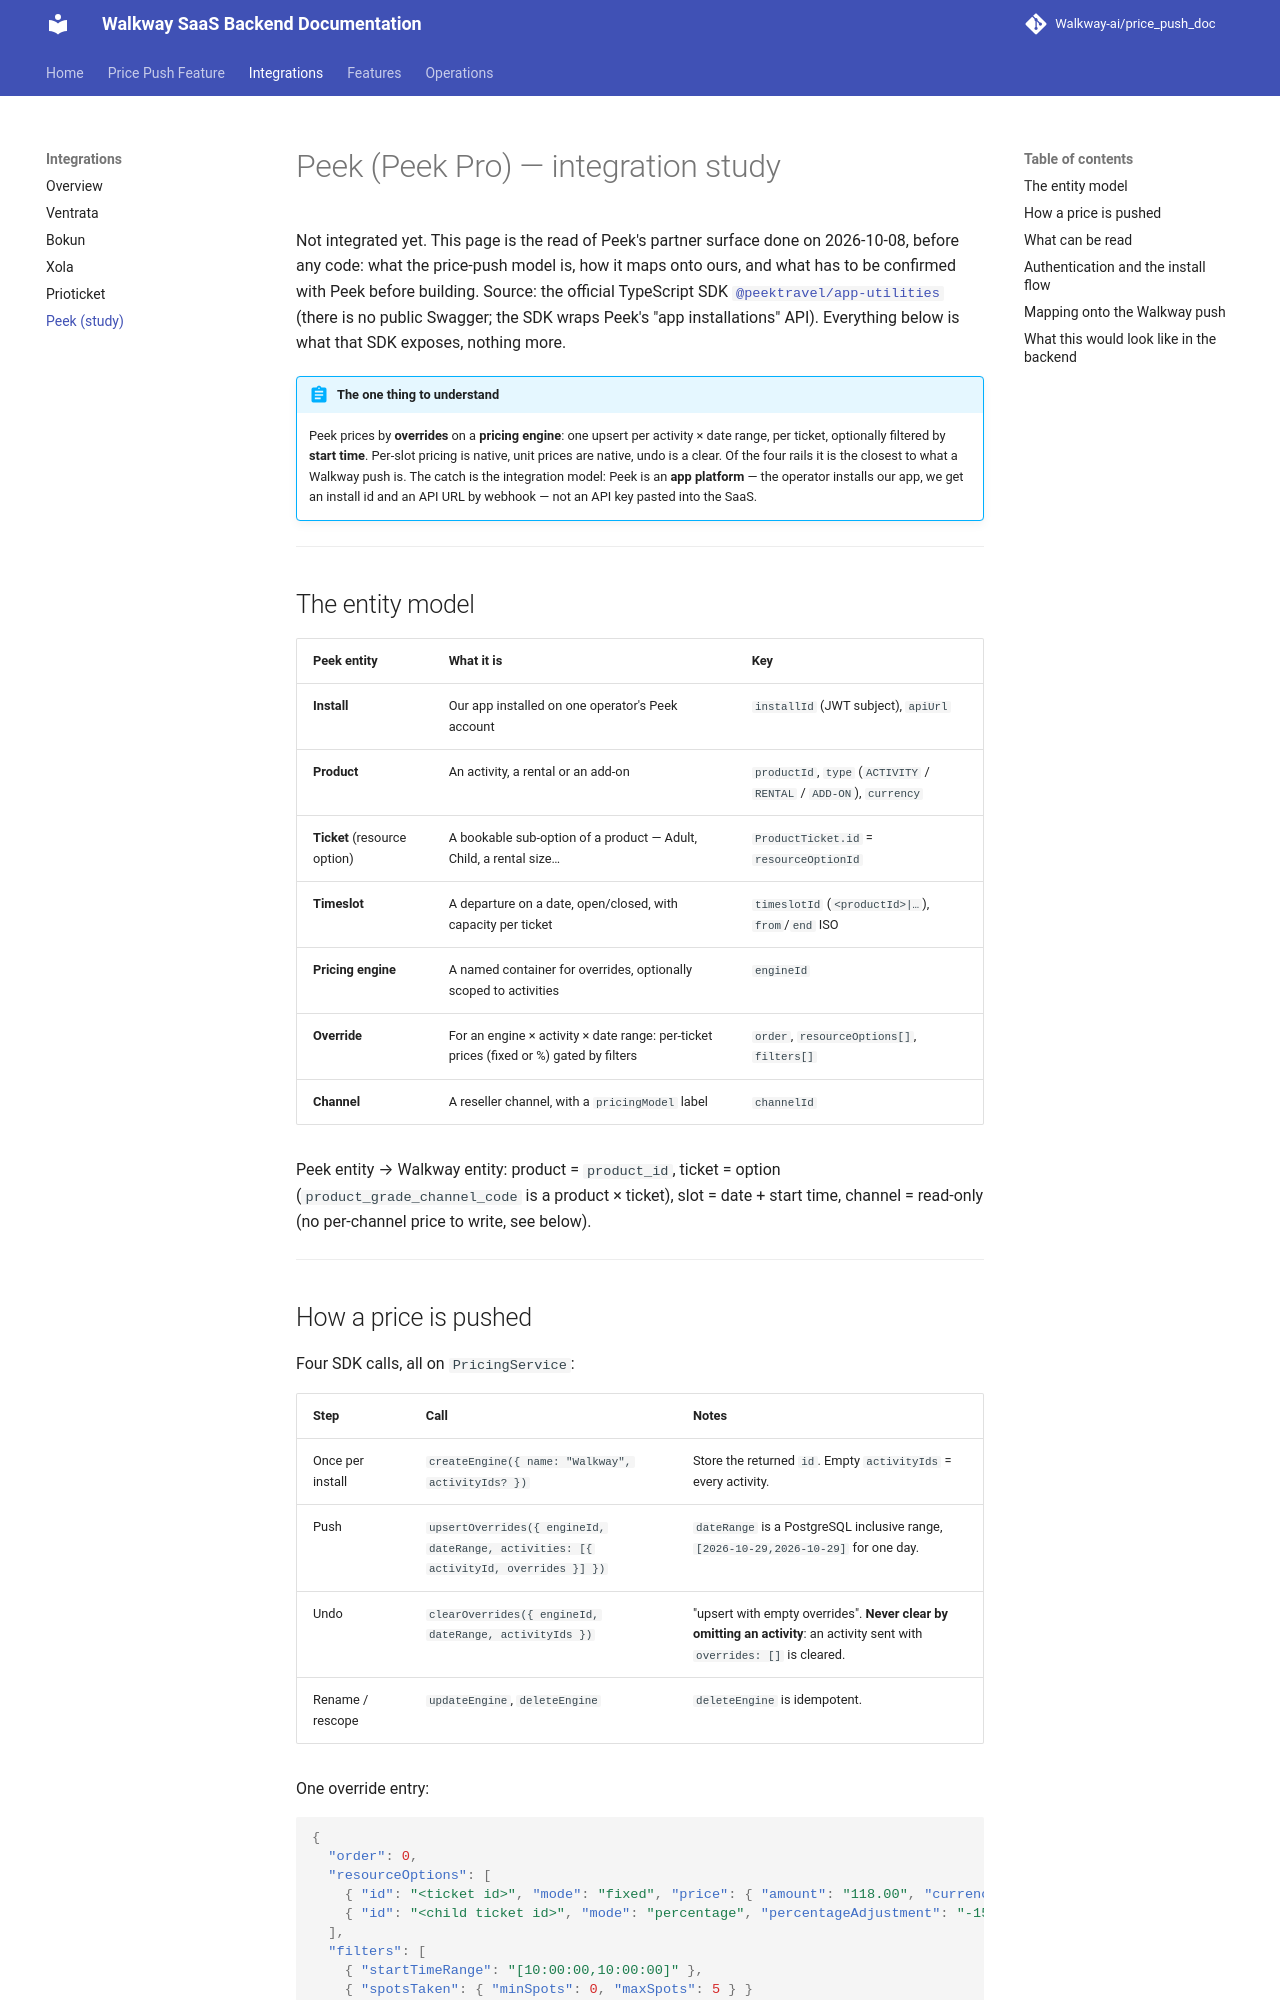

repository: Walkway-ai/price_push_doc · page: integrations/peek/index.html · generator: mkdocs

# Peek (Peek Pro) — integration study

Not integrated yet. This page is the read of Peek's partner surface done on 2026-10-08,
before any code: what the price-push model is, how it maps onto ours, and what has to be
confirmed with Peek before building. Source: the official TypeScript SDK
[`@peektravel/app-utilities`](https://peek-travel.github.io/app-utilities/html/peek.html)
(there is no public Swagger; the SDK wraps Peek's "app installations" API). Everything below
is what that SDK exposes, nothing more.

!!! abstract "The one thing to understand"
    Peek prices by **overrides** on a **pricing engine**: one upsert per activity × date range,
    per ticket, optionally filtered by **start time**. Per-slot pricing is native, unit prices
    are native, undo is a clear. Of the four rails it is the closest to what a Walkway push is.
    The catch is the integration model: Peek is an **app platform** — the operator installs our
    app, we get an install id and an API URL by webhook — not an API key pasted into the SaaS.

---

## The entity model

| Peek entity | What it is | Key |
| --- | --- | --- |
| **Install** | Our app installed on one operator's Peek account | `installId` (JWT subject), `apiUrl` |
| **Product** | An activity, a rental or an add-on | `productId`, `type` (`ACTIVITY` / `RENTAL` / `ADD-ON`), `currency` |
| **Ticket** (resource option) | A bookable sub-option of a product — Adult, Child, a rental size… | `ProductTicket.id` = `resourceOptionId` |
| **Timeslot** | A departure on a date, open/closed, with capacity per ticket | `timeslotId` (`<productId>|…`), `from`/`end` ISO |
| **Pricing engine** | A named container for overrides, optionally scoped to activities | `engineId` |
| **Override** | For an engine × activity × date range: per-ticket prices (fixed or %) gated by filters | `order`, `resourceOptions[]`, `filters[]` |
| **Channel** | A reseller channel, with a `pricingModel` label | `channelId` |

Peek entity → Walkway entity: product = `product_id`, ticket = option (`product_grade_channel_code`
is a product × ticket), slot = date + start time, channel = read-only (no per-channel price to
write, see below).

---
